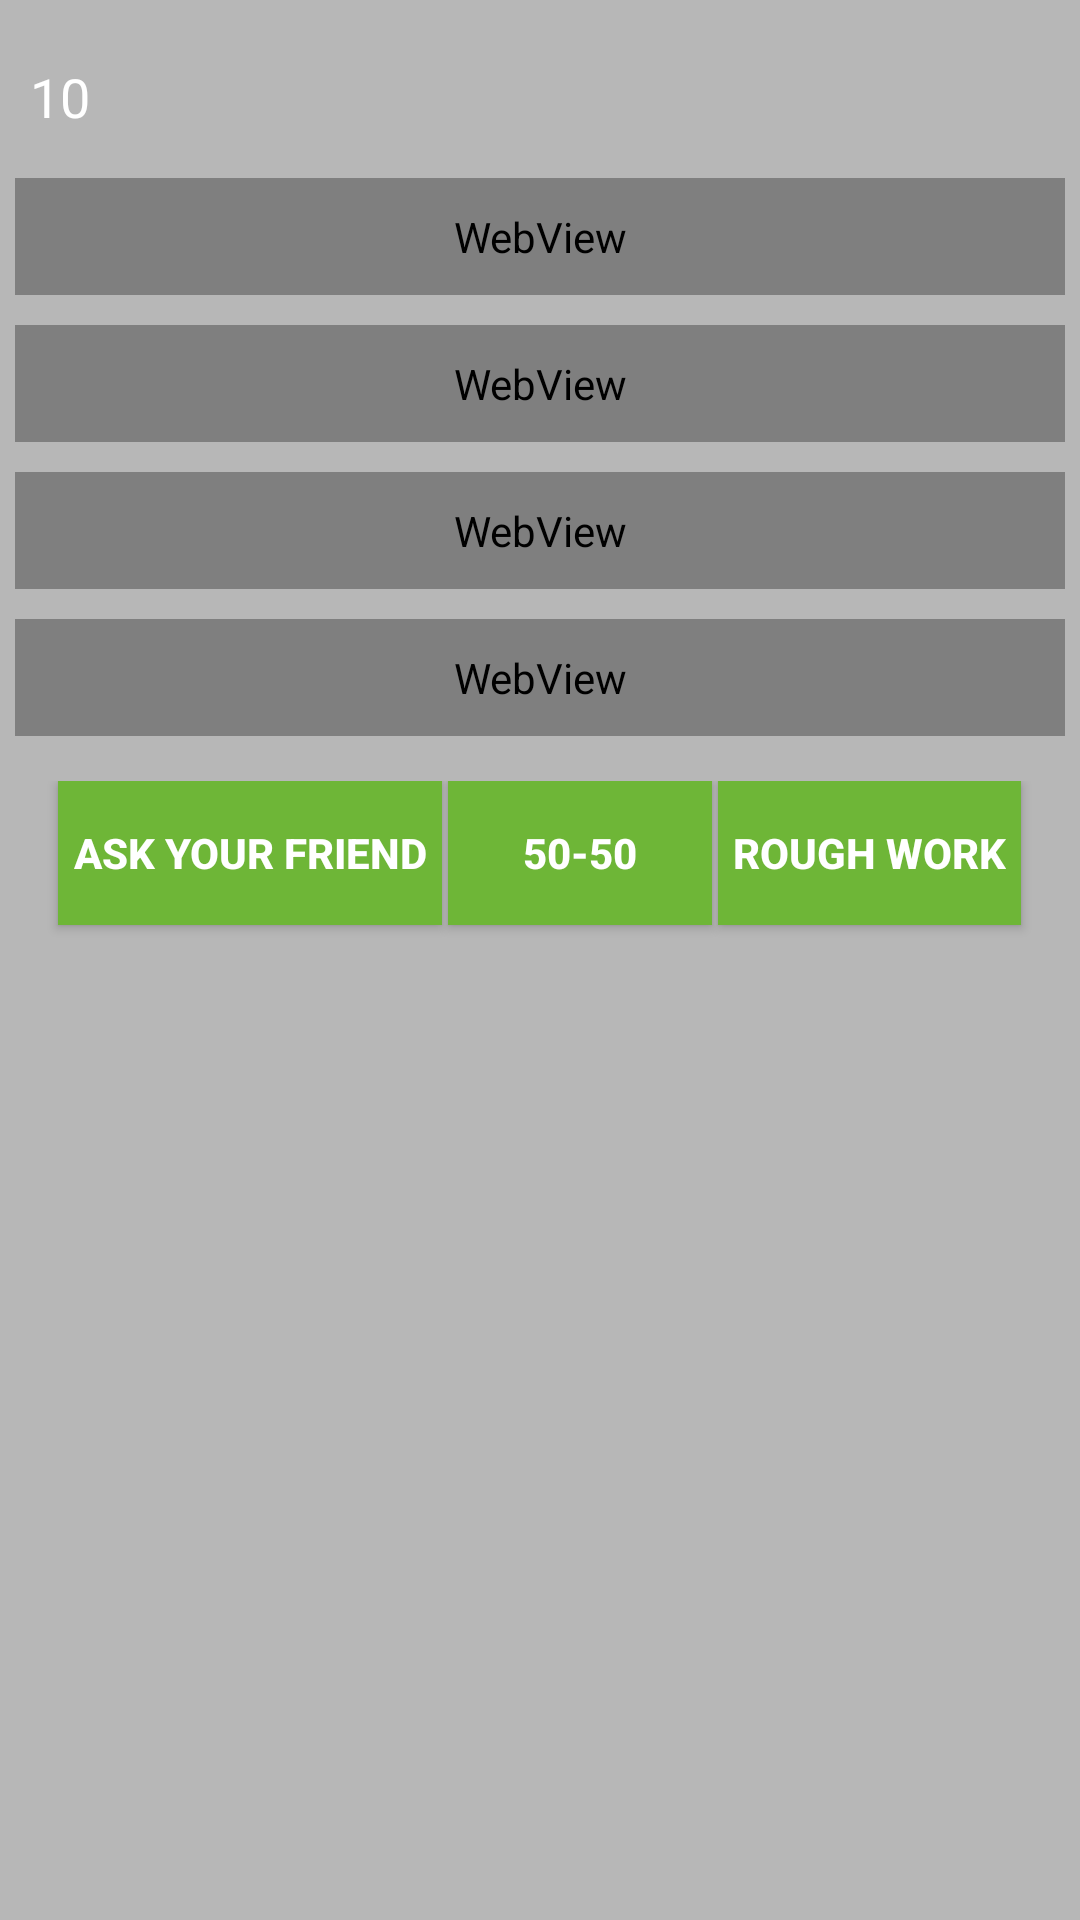

Write the Android layout XML for this screen, with the resource values it uses.
<!-- AndroidManifest.xml: application theme AppTheme -->
<!-- res/layout/question_fragment.xml -->
<?xml version="1.0" encoding="utf-8"?>
<LinearLayout xmlns:tools="http://schemas.android.com/tools"
    android:layout_height="match_parent"
    android:layout_width="match_parent"
    android:background="#B7B7B7"
    xmlns:android="http://schemas.android.com/apk/res/android">
<ScrollView
    xmlns:ads="http://schemas.android.com/apk/res-auto"
    android:id="@+id/parent_scroll"
    android:layout_width="match_parent"
    android:layout_height="match_parent"
    android:scrollbars="none">

    <LinearLayout
        android:layout_marginTop="20dp"
        android:id="@+id/container"
        android:layout_width="match_parent"
        android:layout_height="match_parent"
        android:orientation="vertical">

        <LinearLayout
            android:layout_width="match_parent"
            android:layout_height="wrap_content"
            android:layout_marginLeft="10dp"
            android:orientation="horizontal">
            <TextView
                android:id="@+id/question_count"
                android:layout_width="wrap_content"
                android:layout_height="wrap_content"
                android:textAppearance="?android:textAppearanceMedium"
                android:textColor="#FFFF"
                android:text="10"
                android:layout_weight="2"/>

        </LinearLayout>
            <LinearLayout
                android:layout_marginTop="10dp"
                android:layout_margin="5dp"
                android:background="#ffff"
                android:layout_width="match_parent"
                android:layout_height="wrap_content"
                tools:ignore="WebViewLayout"
                android:orientation="vertical">

                <WebView
                    android:visibility="gone"
                    android:id="@+id/questionwebview"
                    android:layout_width="fill_parent"
                    android:layout_height="fill_parent"></WebView>
                <ImageView
                    android:visibility="gone"
                    android:id="@+id/questionimageview"
                    android:layout_width="wrap_content"
                    android:layout_height="wrap_content"
                    android:layout_marginBottom="10dp"/>
            </LinearLayout>


        <WebView
            android:layout_margin="5dp"
            android:id="@+id/opt1"
            android:layout_width="match_parent"
            android:layout_height="wrap_content"
            android:layout_marginBottom="5dp"
            android:layout_marginLeft="3dp"
            android:layout_marginTop="5dp"
            android:background="#ffff"
            android:padding="10dp"
            android:text="opt1"
            android:textAppearance="?android:textAppearanceMedium"
            android:textStyle="bold" />
        <WebView
            android:visibility="gone"
            android:id="@+id/opt1webview"
            android:layout_width="fill_parent"
            android:layout_height="fill_parent"></WebView>
        <ImageView
            android:visibility="gone"
            android:id="@+id/opt1imageview"
            android:layout_width="200dp"
            android:layout_height="50dp"
            android:layout_marginBottom="10dp"/>
        <WebView
            android:layout_margin="5dp"
            android:id="@+id/opt2"
            android:layout_width="match_parent"
            android:layout_height="wrap_content"
            android:layout_marginBottom="5dp"
            android:layout_marginLeft="3dp"
            android:background="#ffff"
            android:text="opt2"
            android:padding="10dp"
            android:textAppearance="?android:textAppearanceMedium"
            android:textStyle="bold" />
        <WebView
            android:visibility="gone"
            android:id="@+id/opt2webview"
            android:layout_width="fill_parent"
            android:layout_height="fill_parent"></WebView>
        <ImageView
            android:visibility="gone"
            android:id="@+id/opt2imageview"
            android:layout_width="200dp"
            android:layout_height="50dp"
            android:layout_marginBottom="10dp"/>
        <WebView
            android:layout_margin="5dp"
            android:id="@+id/opt3"
            android:layout_width="match_parent"
            android:layout_height="wrap_content"
            android:layout_marginBottom="5dp"
            android:layout_marginLeft="3dp"
            android:background="#ffff"
            android:text="opt3"
            android:padding="10dp"
            android:textAppearance="?android:textAppearanceMedium"
            android:textStyle="bold" />
        <WebView
            android:visibility="gone"
            android:id="@+id/opt3webview"
            android:layout_width="fill_parent"
            android:layout_height="fill_parent"></WebView>
        <ImageView
            android:visibility="gone"
            android:id="@+id/opt3imageview"
            android:layout_width="200dp"
            android:layout_height="50dp"
            android:layout_marginBottom="10dp"/>
        <WebView
            android:layout_margin="5dp"
            android:id="@+id/opt4"
            android:layout_width="match_parent"
            android:layout_height="wrap_content"
            android:layout_marginBottom="10dp"
            android:layout_marginLeft="3dp"
            android:background="#ffff"
            android:text="opt4"
            android:padding="10dp"
            android:textAppearance="?android:textAppearanceMedium"
            android:textStyle="bold" />
        <WebView
            android:visibility="gone"
            android:id="@+id/opt4webview"
            android:layout_width="fill_parent"
            android:layout_height="fill_parent"></WebView>
        <ImageView
            android:visibility="gone"
            android:id="@+id/opt4imageview"
            android:layout_width="180dp"
            android:layout_height="40dp"
            android:layout_marginBottom="10dp"/>
        <WebView
            android:visibility="gone"
            android:layout_margin="5dp"
            android:id="@+id/opt5"
            android:layout_width="match_parent"
            android:layout_height="wrap_content"
            android:layout_marginBottom="10dp"
            android:layout_marginLeft="3dp"
            android:text="opt5"
            android:padding="10dp"
            android:textAppearance="?android:textAppearanceMedium"
            android:textStyle="bold" />
        <WebView
            android:visibility="gone"
            android:id="@+id/opt5webview"
            android:layout_width="fill_parent"
            android:layout_height="fill_parent"></WebView>
        <ImageView
            android:visibility="gone"
            android:id="@+id/opt5imageview"
            android:layout_width="200dp"
            android:layout_height="50dp"
            android:layout_marginBottom="10dp"/>

        <Button
            android:id="@+id/finish"
            android:layout_width="wrap_content"
            android:layout_height="wrap_content"
            android:layout_gravity="center_horizontal"
            android:layout_marginTop="10dp"
            android:background="#66BB6A"
            android:text="Finish"
            android:visibility="gone" />
        <LinearLayout
            android:layout_gravity="center_horizontal"
            android:gravity="center_horizontal"
            android:layout_marginTop="10dp"
            android:orientation="horizontal"
            android:layout_width="match_parent"
            android:layout_height="60dp">
            <Button
                android:id="@+id/share"
                android:background="@color/colorAccent"
                android:textColor="#ffff"
                android:textStyle="bold"
                android:padding="5dp"
                android:text="Ask Your Friend"
                android:layout_width="wrap_content"
                android:layout_height="wrap_content" />
            <View
                android:layout_width="2dp"
                android:layout_height="1dp"/>
            <Button
                android:id="@+id/fifty"
                android:background="@color/colorAccent"
                android:textColor="#ffff"
                android:textStyle="bold"
                android:padding="5dp"
                android:text="50-50"
                android:layout_width="wrap_content"
                android:layout_height="wrap_content" />
            <View
                android:layout_width="2dp"
                android:layout_height="1dp"/>
            <Button
                android:id="@+id/rough"
                android:background="@color/colorAccent"
                android:textColor="#ffff"
                android:textStyle="bold"
                android:padding="5dp"
                android:text="Rough Work"
                android:layout_width="wrap_content"
                android:layout_height="wrap_content" />
        </LinearLayout>


        <ScrollView
            android:layout_width="match_parent"
            android:layout_height="wrap_content">
            <WebView
                android:id="@+id/descc"
                android:layout_width="match_parent"
                android:layout_height="wrap_content"
                android:layout_margin="5dp"
                android:background="#FBE9E7"
                android:padding="3dp"
                android:visibility="invisible"
                tools:ignore="WebViewLayout" />

        </ScrollView>
    </LinearLayout>
</ScrollView>
</LinearLayout>
<!-- resources referenced by this layout -->
<resources>
  <color name="colorAccent">#6eb637</color>
  <style name="AppTheme" parent="Theme.AppCompat.Light.DarkActionBar">
          
          <item name="colorPrimary">@color/colorPrimary</item>
          <item name="colorPrimaryDark">@color/colorPrimaryDark</item>
          <item name="colorAccent">@color/colorAccent</item>
      </style>
  <color name="colorPrimary">#7e57c2</color>
  <color name="colorPrimaryDark">#4d2c91</color>
</resources>
